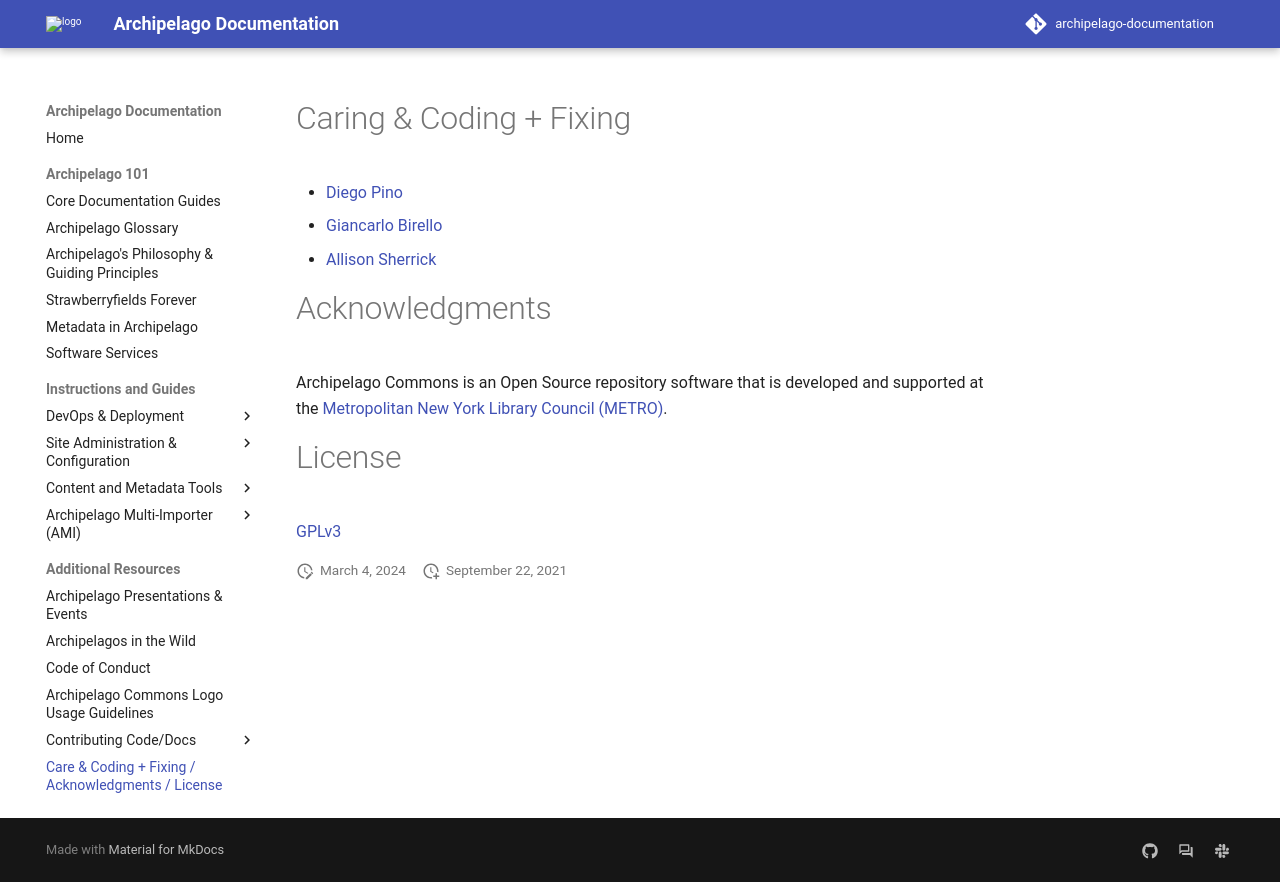

repository: esmero/archipelago-documentation · page: 2.2.0/acknowledgments/index.html · generator: mkdocs

# Caring & Coding + Fixing

* [Diego Pino](https://github.com/DiegoPino)
* [Giancarlo Birello](https://github.com/giancarlobi)
* [Allison Sherrick](https://github.com/alliomeria)

# Acknowledgments

Archipelago Commons is an Open Source repository software that is developed and supported at the [Metropolitan New York Library Council (METRO)](https://metro.org).

# License

[GPLv3](http://www.gnu.org/licenses/gpl-3.0.txt)
